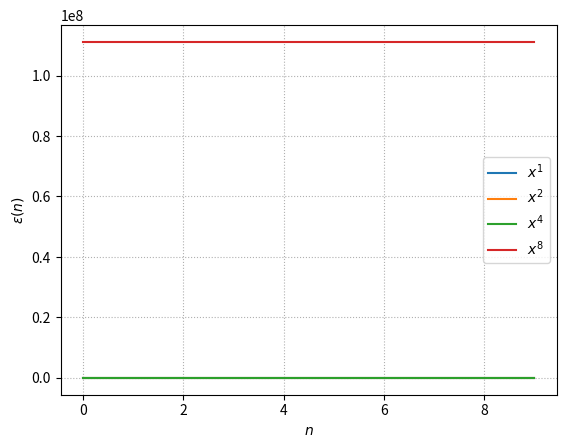

Write the Python code that produced this figure.
# ---------------------------------------------------------------- #

import numpy as np
import matplotlib.pyplot as plt
from scipy.integrate import quad
from fractions import Fraction

# ---------------------------------------------------------------- #

beta = lambda n: n / np.sqrt(4 * n**2 - 1)
b = lambda n: np.array([beta(i) for i in range(1, n)])
T = lambda n: np.diag(b(n), 1) + np.diag(b(n), -1)

L = lambda nodes, i, x: np.prod(
    [(x - nodes[j]) / (nodes[i] - nodes[j]) for j in range(len(nodes)) if nodes[i] != nodes[j]]
)

def weights_nodes(a, b, n):

    nodes = np.linalg.eigvals(T(n))
    weights = [quad(lambda x: L(nodes, i, x), a, b)[0] for i in range(n)]

    return np.array(list(zip(weights, nodes)))

gaussian_quadrature = lambda a, b, n, f: sum([weight * f(node) for weight, node in weights_nodes(a, b, n)])

# ---------------------------------------------------------------- #

def test_1(p_max, n):

    for p in range(p_max+1):

        result_decimal  = gaussian_quadrature(0, 1, n, lambda x: x**p)
        result_fraction = str(Fraction(result_decimal).limit_denominator(1000))

        print(result_decimal)
        print(result_fraction)
        print()

# test_1(30, 10)

# ---------------------------------------------------------------- #

def test_2(p_array, n_max):

    a = 0
    b = 10

    for p in p_array:

        approximates = [gaussian_quadrature(0, 1, n, lambda x: x**p) for n in range(n_max)]
        exact = b ** (p+1) / (p+1) - a ** (p+1) / (p+1)
        errors = [abs(approximate - exact) for approximate in approximates]

        plt.plot(range(n_max), errors, label = f'$x^{{{p}}}$')

    plt.legend()
    plt.xlabel('$n$')
    plt.ylabel('$\epsilon(n)$')
    plt.grid(linestyle = ':')

    plt.show()

test_2([1, 2, 4, 8], 10)

# ---------------------------------------------------------------- #
